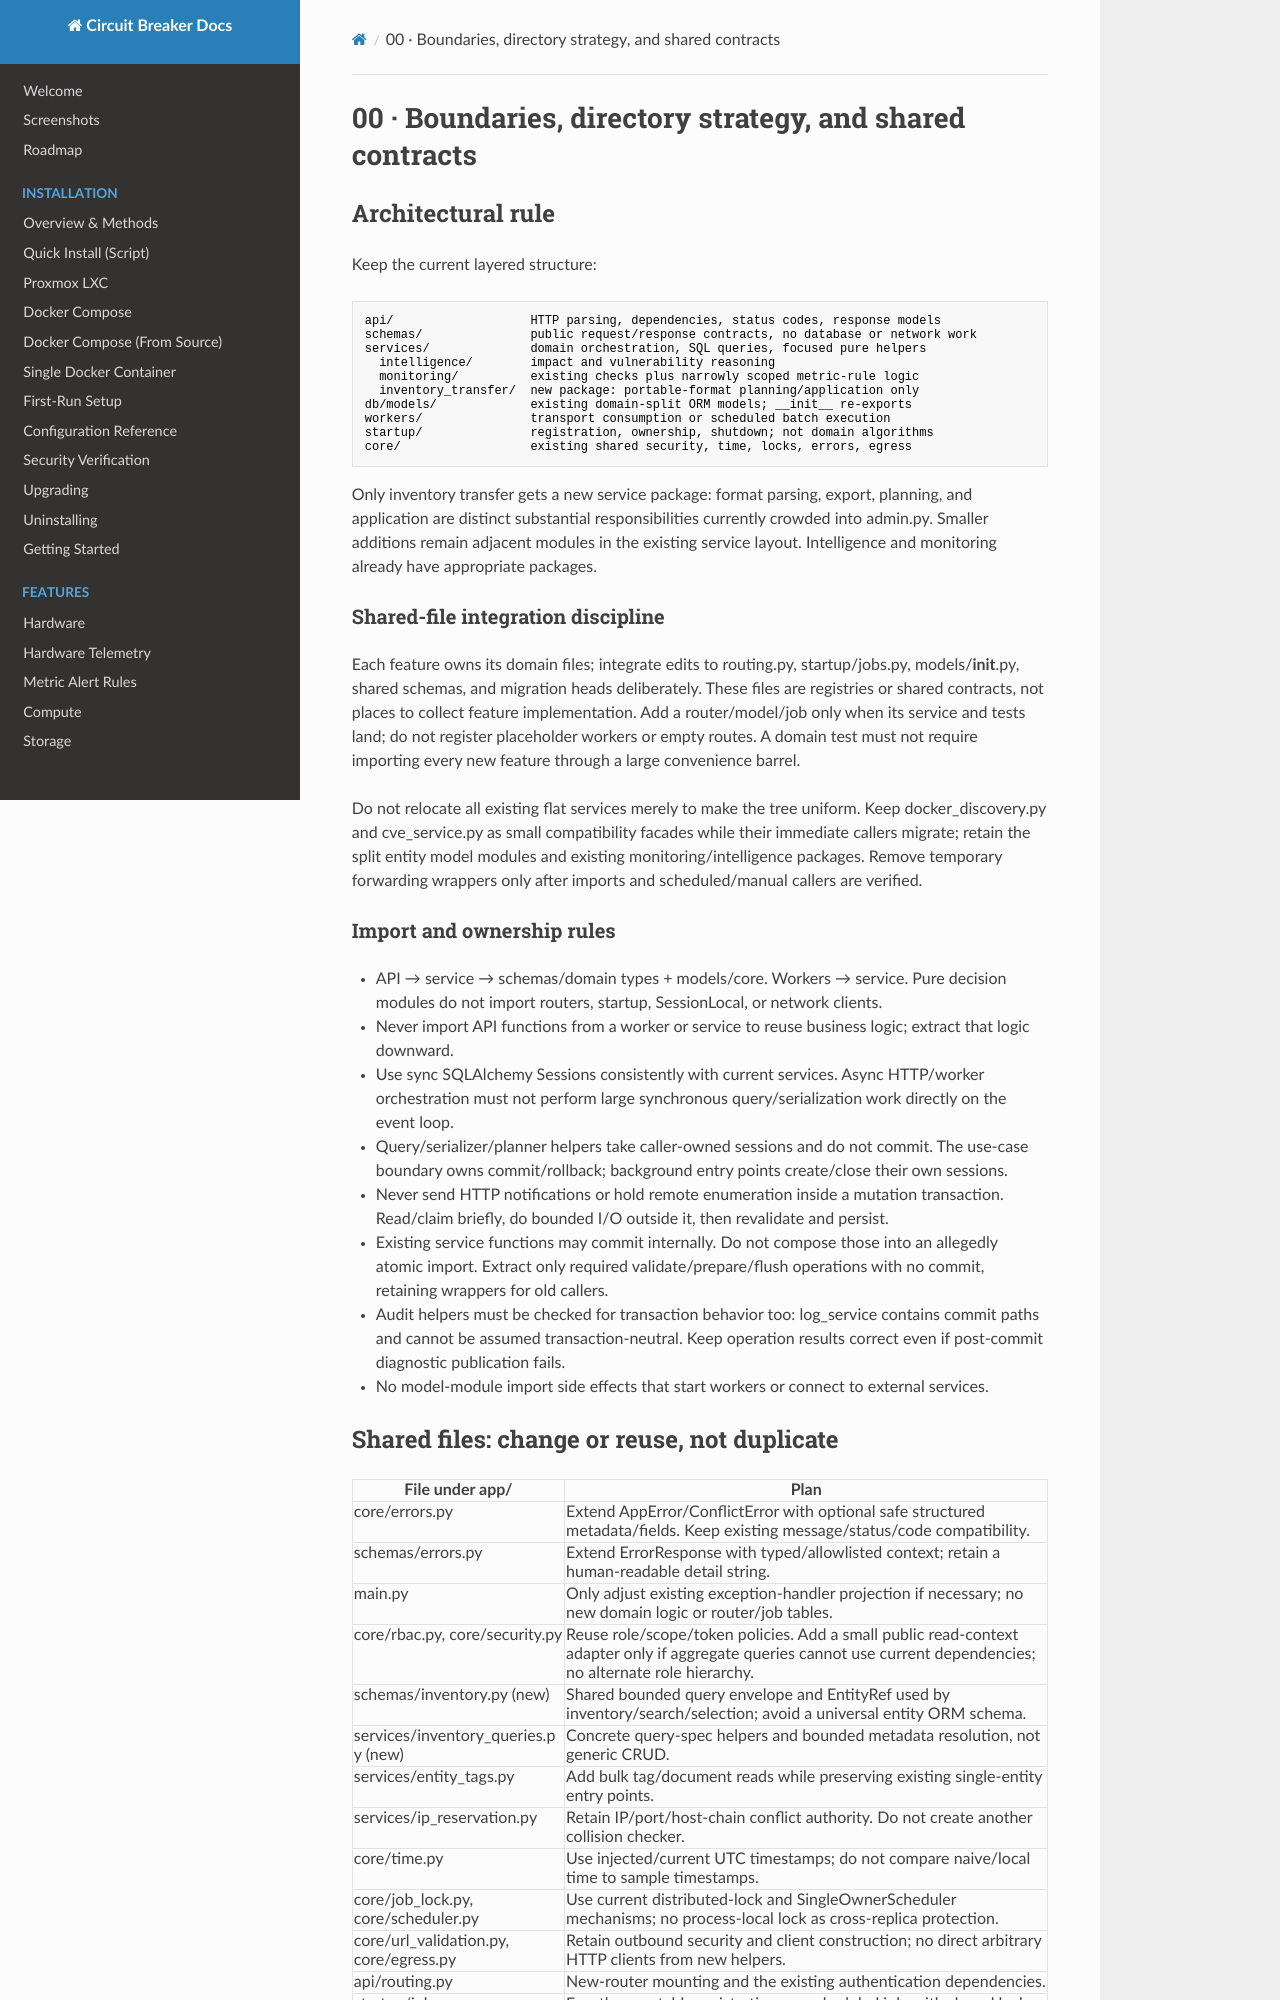

repository: BlkLeg/CircuitBreaker · page: design/backend-functions/00-boundaries-and-shared-contracts/index.html · generator: mkdocs

# 00 · Boundaries, directory strategy, and shared contracts

## Architectural rule

Keep the current layered structure:

```text
api/                   HTTP parsing, dependencies, status codes, response models
schemas/               public request/response contracts, no database or network work
services/              domain orchestration, SQL queries, focused pure helpers
  intelligence/        impact and vulnerability reasoning
  monitoring/          existing checks plus narrowly scoped metric-rule logic
  inventory_transfer/  new package: portable-format planning/application only
db/models/             existing domain-split ORM models; __init__ re-exports
workers/               transport consumption or scheduled batch execution
startup/               registration, ownership, shutdown; not domain algorithms
core/                  existing shared security, time, locks, errors, egress
```

Only inventory transfer gets a new service package: format parsing, export, planning, and application are distinct substantial responsibilities currently crowded into admin.py. Smaller additions remain adjacent modules in the existing service layout. Intelligence and monitoring already have appropriate packages.

### Shared-file integration discipline

Each feature owns its domain files; integrate edits to routing.py, startup/jobs.py, models/__init__.py, shared schemas, and migration heads deliberately. These files are registries or shared contracts, not places to collect feature implementation. Add a router/model/job only when its service and tests land; do not register placeholder workers or empty routes. A domain test must not require importing every new feature through a large convenience barrel.

Do not relocate all existing flat services merely to make the tree uniform. Keep docker_discovery.py and cve_service.py as small compatibility facades while their immediate callers migrate; retain the split entity model modules and existing monitoring/intelligence packages. Remove temporary forwarding wrappers only after imports and scheduled/manual callers are verified.

### Import and ownership rules

- API → service → schemas/domain types + models/core. Workers → service. Pure decision modules do not import routers, startup, SessionLocal, or network clients.
- Never import API functions from a worker or service to reuse business logic; extract that logic downward.
- Use sync SQLAlchemy Sessions consistently with current services. Async HTTP/worker orchestration must not perform large synchronous query/serialization work directly on the event loop.
- Query/serializer/planner helpers take caller-owned sessions and do not commit. The use-case boundary owns commit/rollback; background entry points create/close their own sessions.
- Never send HTTP notifications or hold remote enumeration inside a mutation transaction. Read/claim briefly, do bounded I/O outside it, then revalidate and persist.
- Existing service functions may commit internally. Do not compose those into an allegedly atomic import. Extract only required validate/prepare/flush operations with no commit, retaining wrappers for old callers.
- Audit helpers must be checked for transaction behavior too: log_service contains commit paths and cannot be assumed transaction-neutral. Keep operation results correct even if post-commit diagnostic publication fails.
- No model-module import side effects that start workers or connect to external services.
